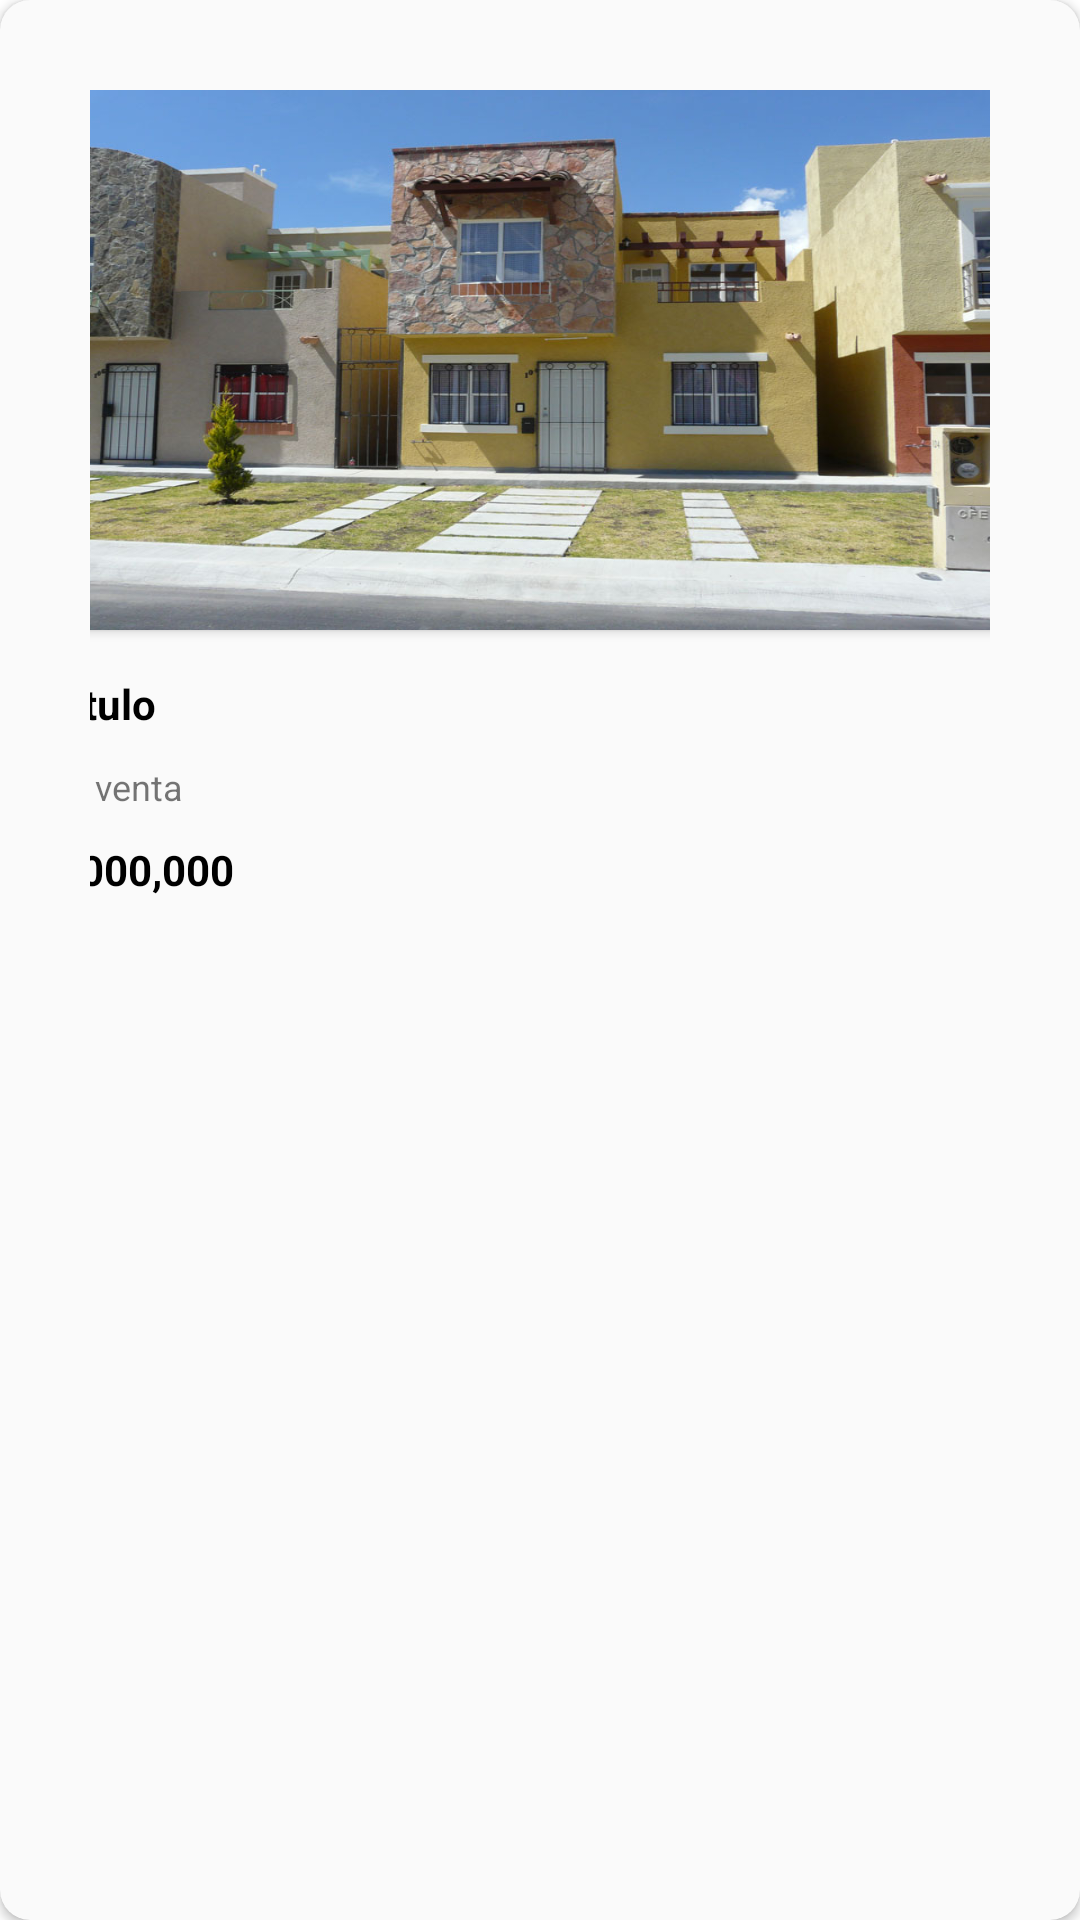

This screen was rendered from an Android layout file. Write that file and the resources it references.
<!-- AndroidManifest.xml: application theme Theme.Pibd -->
<!-- res/layout/view_post_single.xml -->
<?xml version="1.0" encoding="utf-8"?>
<androidx.cardview.widget.CardView xmlns:android="http://schemas.android.com/apk/res/android"
    xmlns:app="http://schemas.android.com/apk/res-auto"
    android:layout_width="match_parent"
    android:layout_height="wrap_content"
    android:layout_marginBottom="10dp"
    app:cardBackgroundColor="#FAFAFA"
    app:cardCornerRadius="10dp">

    <androidx.constraintlayout.widget.ConstraintLayout
        android:layout_width="match_parent"
        android:layout_height="match_parent"
        android:padding="30dp">

        
        <androidx.cardview.widget.CardView
            android:id="@+id/cardView2"
            android:layout_width="330dp"
            android:layout_height="180dp"
            android:layout_marginStart="30dp"
            android:layout_marginTop="50dp"
            android:layout_marginEnd="30dp"
            app:layout_constraintEnd_toEndOf="parent"
            app:layout_constraintStart_toStartOf="parent"
            app:layout_constraintTop_toBottomOf="@+id/horizontalscroll">

            <ImageView
                android:id="@+id/xmlimg"
                android:layout_width="wrap_content"
                android:layout_height="wrap_content"
                android:scaleType="fitXY"
                android:src="@drawable/casa3" />
        </androidx.cardview.widget.CardView>

        <TextView
            android:id="@+id/titulo1"
            android:layout_width="wrap_content"
            android:layout_height="wrap_content"
            android:layout_marginTop="15dp"
            android:text="Titulo"
            android:textColor="#000000"
            android:textSize="14sp"
            android:textStyle="bold"
            app:layout_constraintStart_toStartOf="@+id/cardView2"
            app:layout_constraintTop_toBottomOf="@+id/cardView2" />

        <TextView
            android:id="@+id/estatus1"
            android:layout_width="wrap_content"
            android:layout_height="wrap_content"
            android:layout_marginTop="10dp"
            android:text="En venta"
            android:textSize="12sp"
            app:layout_constraintStart_toStartOf="@+id/titulo1"
            app:layout_constraintTop_toBottomOf="@+id/titulo1" />

        <TextView
            android:id="@+id/precio1"
            android:layout_width="wrap_content"
            android:layout_height="wrap_content"
            android:layout_marginTop="10dp"
            android:text="2,000,000"
            android:textColor="#000000"
            android:textStyle="bold"
            app:layout_constraintStart_toStartOf="@+id/estatus1"
            app:layout_constraintTop_toBottomOf="@+id/estatus1" />

    </androidx.constraintlayout.widget.ConstraintLayout>
</androidx.cardview.widget.CardView>
<!-- resources referenced by this layout -->
<resources>
  <!-- drawable casa3: jpg bitmap (drawable-v24, 129143 bytes) -->
  <style name="Theme.Pibd" parent="Theme.MaterialComponents.DayNight.NoActionBar">
          
          
          <item name="colorPrimary">@color/Color_P</item>
          <item name="colorPrimaryVariant">@color/Color_P_light</item>
          <item name="colorOnPrimary">@color/white</item>
          
          <item name="colorSecondary">@color/Color_P_light</item>
          <item name="colorSecondaryVariant">@color/teal_700</item>
          <item name="colorOnSecondary">@color/black</item>
          
          <item name="android:statusBarColor">?attr/colorPrimaryVariant</item>
          
      </style>
  <color name="Color_P">#FF9A00</color>
  <color name="Color_P_light">#ffad42</color>
  <color name="white">#FFFFFFFF</color>
  <color name="teal_700">#FF018786</color>
  <color name="black">#FF000000</color>
</resources>
